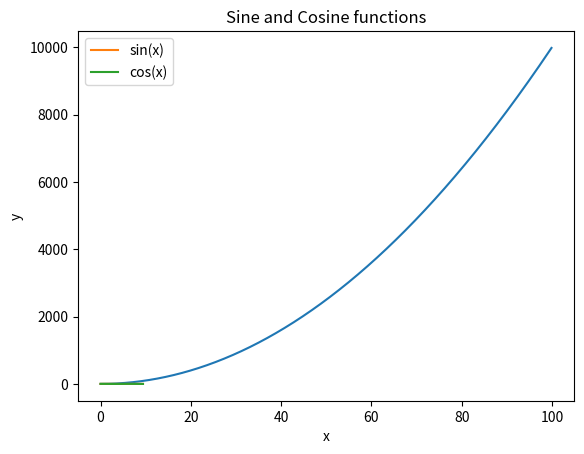

Write the Python code that produced this figure.
import numpy as np
import matplotlib.pyplot as plt

# 2. 建立一个一维数组 a 初始化为[4,5,6]
a = np.array([4, 5, 6])
print("2.1 a的类型:", type(a))
print("2.2 a的形状:", a.shape)
print("2.3 a的第一个元素:", a[0])
print("-" * 50)

# 3. 建立一个二维数组 b
b = np.array([[4, 5, 6], [1, 2, 3]])
print("3.1 b的形状:", b.shape)
print("3.2 b(0,0), b(0,1), b(1,1):", b[0, 0], b[0, 1], b[1, 1])
print("-" * 50)

# 4. 建立各种矩阵
a = np.zeros((3, 3), dtype=int)
b = np.ones((4, 5))
c = np.eye(4)
d = np.random.random((3, 2))
print("4.1 全0矩阵:\n", a)
print("4.2 全1矩阵:\n", b)
print("4.3 单位矩阵:\n", c)
print("4.4 随机数矩阵:\n", d)
print("-" * 50)

# 5. 建立数组 a
a = np.array([[1, 2, 3, 4], [5, 6, 7, 8], [9, 10, 11, 12]])
print("5.1 数组a:\n", a)
print("5.2 下标为(2,3)和(0,0)的元素:", a[2, 3], a[0, 0])
print("-" * 50)

# 6. 切片操作
b = a[0:2, 2:4]
print("6.1 数组b:\n", b)
print("6.2 b的(0,0)元素:", b[0, 0])
print("-" * 50)

# 7. 切片操作
c = a[1:3, :]  # 或 a[-2:, :]
print("7.1 数组c:\n", c)
print("7.2 c中第一行的最后一个元素:", c[0, -1])
print("-" * 50)

# 8. 建立数组a并输出特定元素
a = np.array([[1, 2], [3, 4], [5, 6]])
print("8. (0,0),(1,1),(2,0)元素:", a[[0, 1, 2], [0, 1, 0]])
print("-" * 50)

# 9. 建立矩阵a并输出特定元素
a = np.array([[1, 2, 3], [4, 5, 6], [7, 8, 9], [10, 11, 12]])
b = np.array([0, 2, 0, 1])
print("9. (0,0),(1,2),(2,0),(3,1)元素:", a[np.arange(4), b])
print("-" * 50)

# 10. 对特定元素加10
a[np.arange(4), b] += 10
print("10. 修改后的数组a:\n", a)
print("-" * 50)

# 11. 输出数据类型
x = np.array([1, 2])
print("11. x的数据类型:", x.dtype)
print("-" * 50)

# 12. 输出数据类型
x = np.array([1.0, 2.0])
print("12. x的数据类型:", x.dtype)
print("-" * 50)

# 13. 矩阵加法
x = np.array([[1, 2], [3, 4]], dtype=np.float64)
y = np.array([[5, 6], [7, 8]], dtype=np.float64)
print("13.1 x + y:\n", x + y)
print("13.2 np.add(x, y):\n", np.add(x, y))
print("-" * 50)

# 14. 矩阵减法
print("14.1 x - y:\n", x - y)
print("14.2 np.subtract(x, y):\n", np.subtract(x, y))
print("-" * 50)

# 15. 矩阵乘法
print("15.1 x * y (元素乘法):\n", x * y)
print("15.2 np.multiply(x, y):\n", np.multiply(x, y))
print("15.3 np.dot(x, y) (矩阵乘法):\n", np.dot(x, y))

# 非方阵示例
a = np.array([[1, 2, 3], [4, 5, 6]])
b = np.array([[1, 2], [3, 4], [5, 6]])
print("15.4 非方阵矩阵乘法:\n", np.dot(a, b))
print("-" * 50)

# 16. 矩阵除法
print("16. x / y:\n", np.divide(x, y))
print("-" * 50)

# 17. 开方
print("17. x的开方:\n", np.sqrt(x))
print("-" * 50)

# 18. 点积
print("18.1 x.dot(y):\n", x.dot(y))
print("18.2 np.dot(x, y):\n", np.dot(x, y))
print("-" * 50)

# 19. 求和
print("19.1 总和:", np.sum(x))
print("19.2 列和:", np.sum(x, axis=0))
print("19.3 行和:", np.sum(x, axis=1))
print("-" * 50)

# 20. 求平均数
print("20.1 总平均:", np.mean(x))
print("20.2 列平均:", np.mean(x, axis=0))
print("20.3 行平均:", np.mean(x, axis=1))
print("-" * 50)

# 21. 矩阵转置
print("21. x的转置:\n", x.T)
print("-" * 50)

# 22. e的指数
print("22. e的指数:\n", np.exp(x))
print("-" * 50)

# 23. 最大值下标
print("23.1 全局最大下标:", np.argmax(x))
print("23.2 每列最大下标:", np.argmax(x, axis=0))
print("23.3 每行最大下标:", np.argmax(x, axis=1))
print("-" * 50)

# 24. 画图 y = x*x
x = np.arange(0, 100, 0.1)
y = x * x
plt.plot(x, y)
plt.title("y = x*x")
plt.xlabel("x")
plt.ylabel("y")
plt.show()
print("-" * 50)

# 25. 画正弦和余弦函数
x = np.arange(0, 3 * np.pi, 0.1)
y_sin = np.sin(x)
y_cos = np.cos(x)
plt.plot(x, y_sin, label="sin(x)")
plt.plot(x, y_cos, label="cos(x)")
plt.title("Sine and Cosine functions")
plt.xlabel("x")
plt.ylabel("y")
plt.legend()
plt.show()